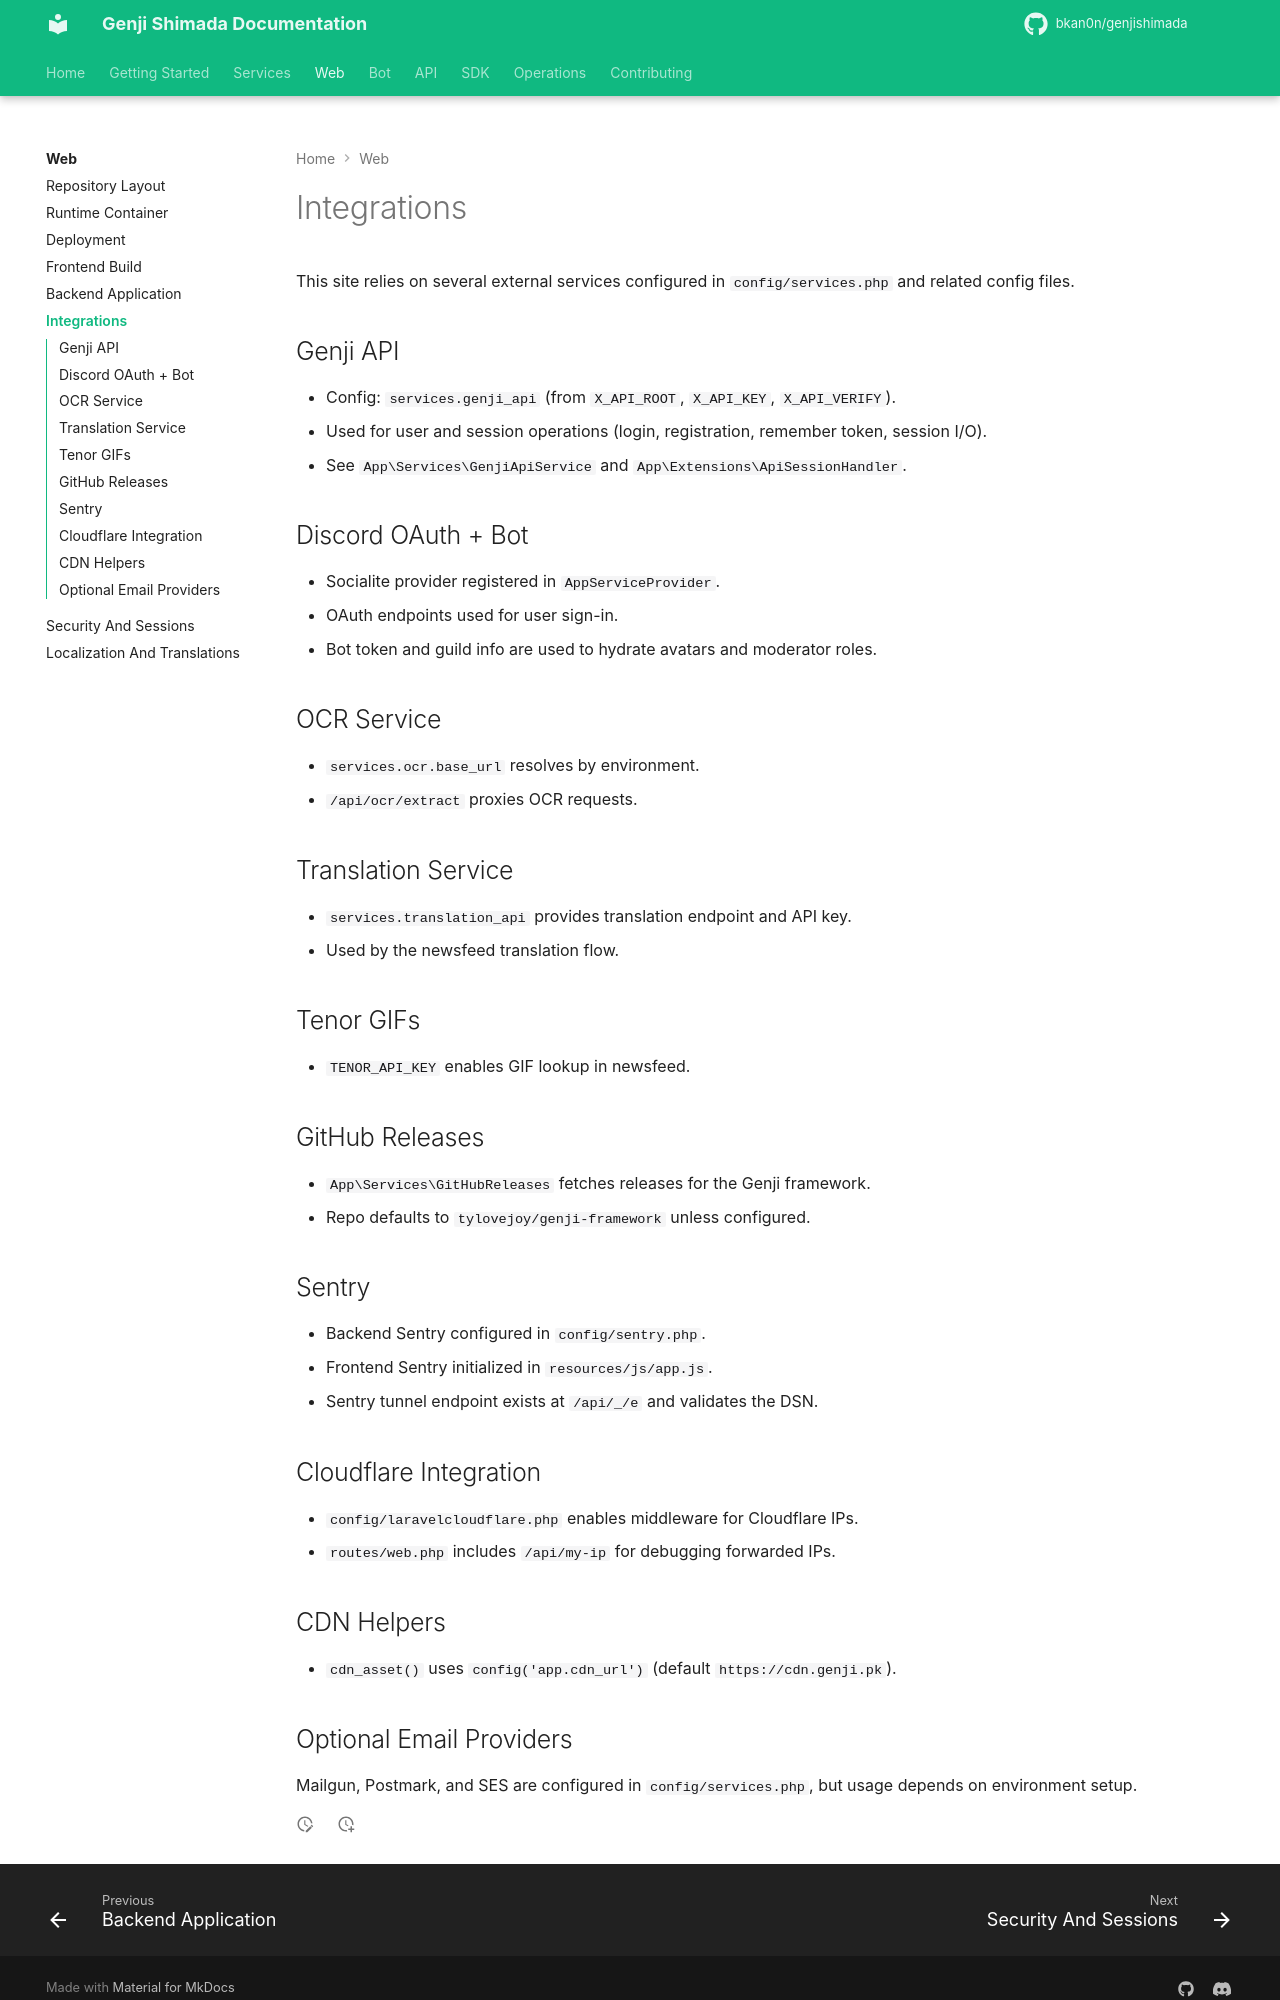

repository: bkan0n/genjishimada · page: web/integrations/index.html · generator: mkdocs

# Integrations

This site relies on several external services configured in `config/services.php` and related config files.

## Genji API

- Config: `services.genji_api` (from `X_API_ROOT`, `X_API_KEY`, `X_API_VERIFY`).
- Used for user and session operations (login, registration, remember token, session I/O).
- See `App\Services\GenjiApiService` and `App\Extensions\ApiSessionHandler`.

## Discord OAuth + Bot

- Socialite provider registered in `AppServiceProvider`.
- OAuth endpoints used for user sign-in.
- Bot token and guild info are used to hydrate avatars and moderator roles.

## OCR Service

- `services.ocr.base_url` resolves by environment.
- `/api/ocr/extract` proxies OCR requests.

## Translation Service

- `services.translation_api` provides translation endpoint and API key.
- Used by the newsfeed translation flow.

## Tenor GIFs

- `TENOR_API_KEY` enables GIF lookup in newsfeed.

## GitHub Releases

- `App\Services\GitHubReleases` fetches releases for the Genji framework.
- Repo defaults to `tylovejoy/genji-framework` unless configured.

## Sentry

- Backend Sentry configured in `config/sentry.php`.
- Frontend Sentry initialized in `resources/js/app.js`.
- Sentry tunnel endpoint exists at `/api/_/e` and validates the DSN.

## Cloudflare Integration

- `config/laravelcloudflare.php` enables middleware for Cloudflare IPs.
- `routes/web.php` includes `/api/my-ip` for debugging forwarded IPs.

## CDN Helpers

- `cdn_asset()` uses `config('app.cdn_url')` (default `https://cdn.genji.pk`).
